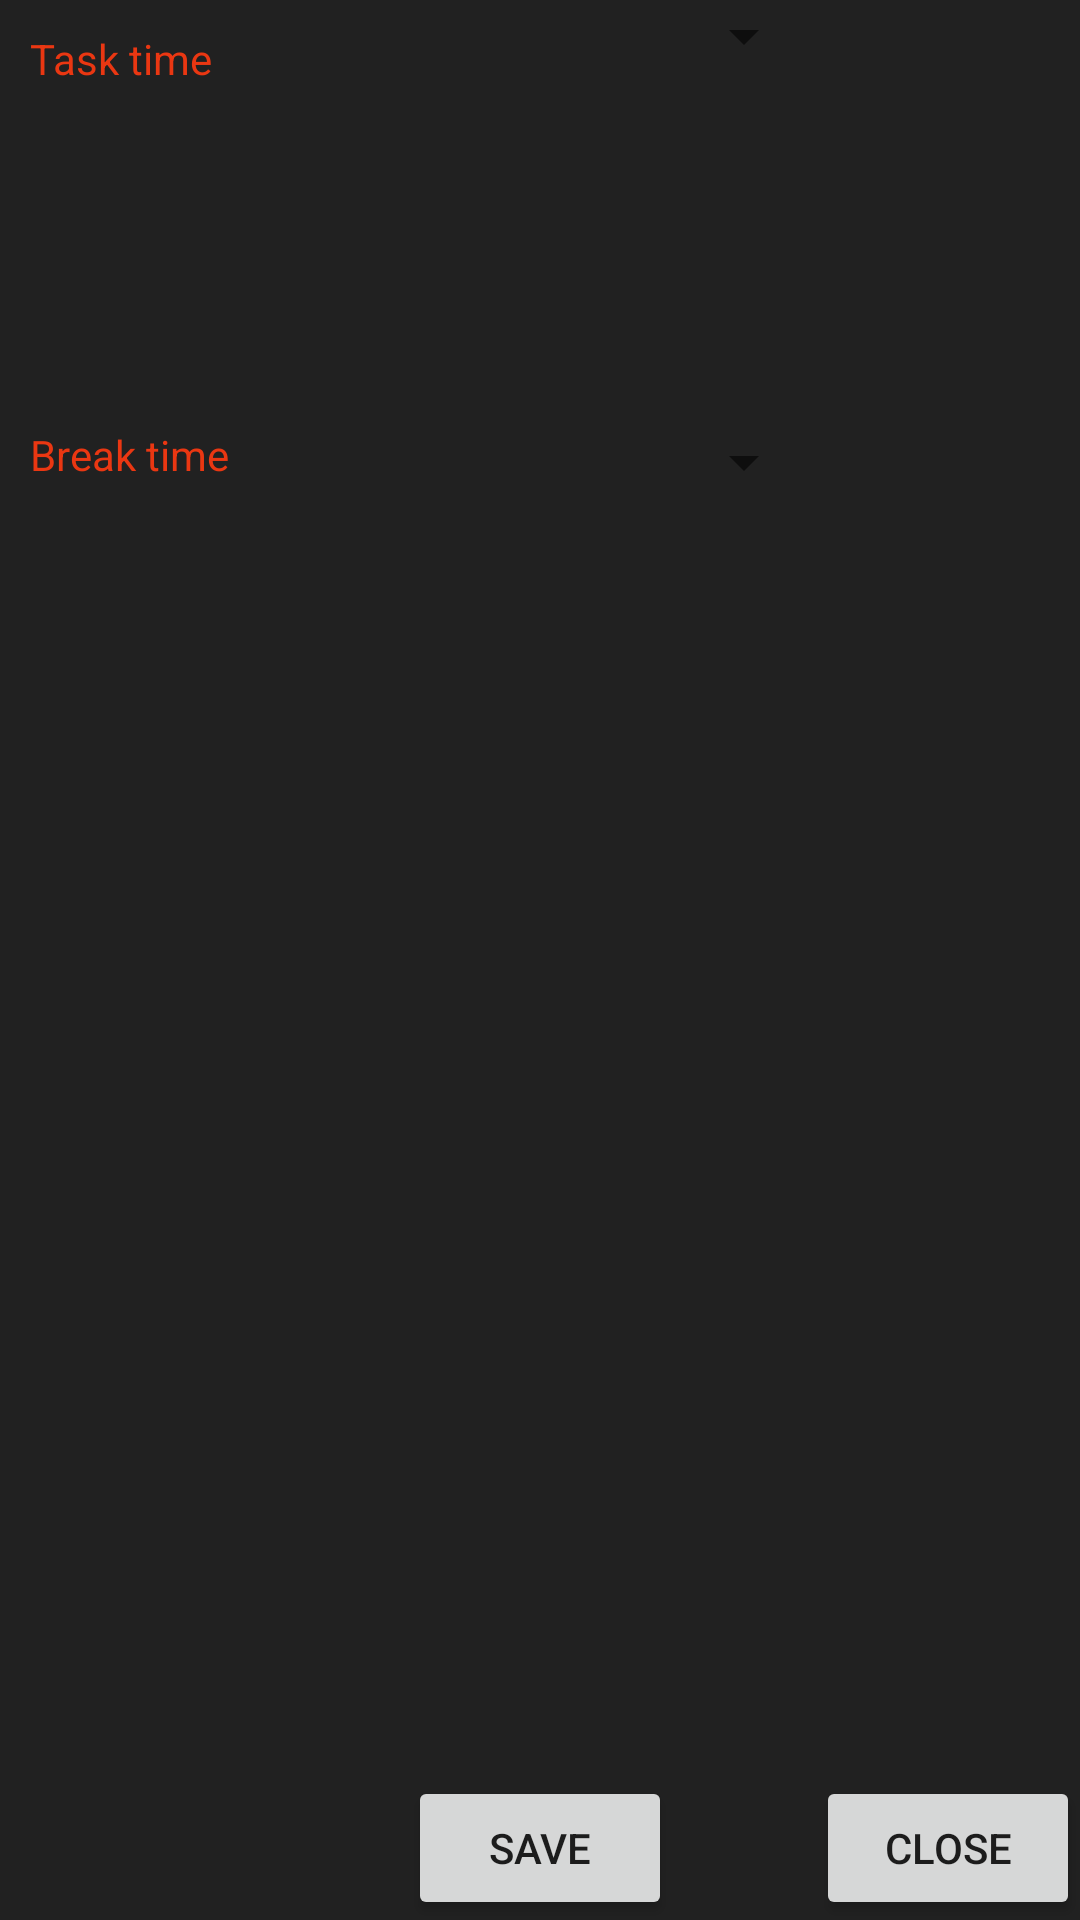

The Android layout XML behind this screen, and the referenced resources:
<!-- AndroidManifest.xml: application theme AppTheme -->
<!-- res/layout/fragment_timer_settings.xml -->
<RelativeLayout xmlns:android="http://schemas.android.com/apk/res/android"
    xmlns:tools="http://schemas.android.com/tools"
    android:layout_width="match_parent"
    android:layout_height="match_parent"
    tools:context="com.example.example.pomolist.TimerSettingsFragment"
    android:background="@color/colorAccent">


    <TextView
        android:layout_width="wrap_content"
        android:layout_height="wrap_content"
        android:text="@string/task_time"
        android:layout_alignParentTop="true"
        android:layout_alignParentLeft="true"
        android:id="@+id/task_time_text"
        android:layout_gravity="left|top"
        android:textColor="@color/tomato"
        android:paddingLeft="10dp"
        android:paddingTop="10dp"/>

    <TextView
        android:layout_width="wrap_content"
        android:layout_height="wrap_content"
        android:text="@string/break_time"
        android:id="@+id/break_time_text"
        android:layout_gravity="left|center_vertical"
        android:layout_below="@+id/task_time_text"
        android:layout_alignParentLeft="true"
        android:layout_alignParentStart="true"
        android:layout_marginTop="113dp"
        android:textColor="@color/tomato"
        android:paddingLeft="10dp"/>

    <Spinner
        android:layout_width="wrap_content"
        android:layout_height="wrap_content"
        android:id="@+id/task_time"
        android:layout_gravity="right|center_vertical"
        android:textColor="@color/tomato"
        android:paddingTop="10dp"
        android:layout_alignParentTop="true"
        android:layout_toRightOf="@+id/save"
        android:layout_toEndOf="@+id/save" />

    <Spinner
        android:layout_width="wrap_content"
        android:layout_height="wrap_content"
        android:id="@+id/break_time"
        android:textColor="@color/tomato"
        android:layout_alignTop="@+id/break_time_text"
        android:layout_alignLeft="@+id/task_time"
        android:layout_alignStart="@+id/task_time" />

    <Button
        android:layout_width="wrap_content"
        android:layout_height="wrap_content"
        android:text="@string/save"
        android:id="@+id/save"
        android:layout_gravity="left|bottom"
        android:layout_alignParentBottom="true"
        android:layout_centerHorizontal="true" />

    <Button
        android:layout_width="wrap_content"
        android:layout_height="wrap_content"
        android:text="@string/close"
        android:id="@+id/exit"
        android:layout_alignParentBottom="true"
        android:layout_alignParentRight="true"
        android:layout_alignParentEnd="true" />
</RelativeLayout>
<!-- resources referenced by this layout -->
<resources>
  <color name="colorAccent">#212121</color>
  <color name="tomato">#EA3712</color>
  <string name="break_time">Break time</string>
  <string name="close">Close</string>
  <string name="save">Save</string>
  <string name="task_time">Task time</string>
  <style name="AppTheme" parent="Theme.AppCompat.Light">
          
          <item name="colorPrimary">@color/tomato</item>
          <item name="colorPrimaryDark">@color/colorPrimaryDark</item>
          <item name="colorAccent">@color/colorAccent</item>
      </style>
  <color name="colorPrimaryDark">#424242</color>
</resources>
